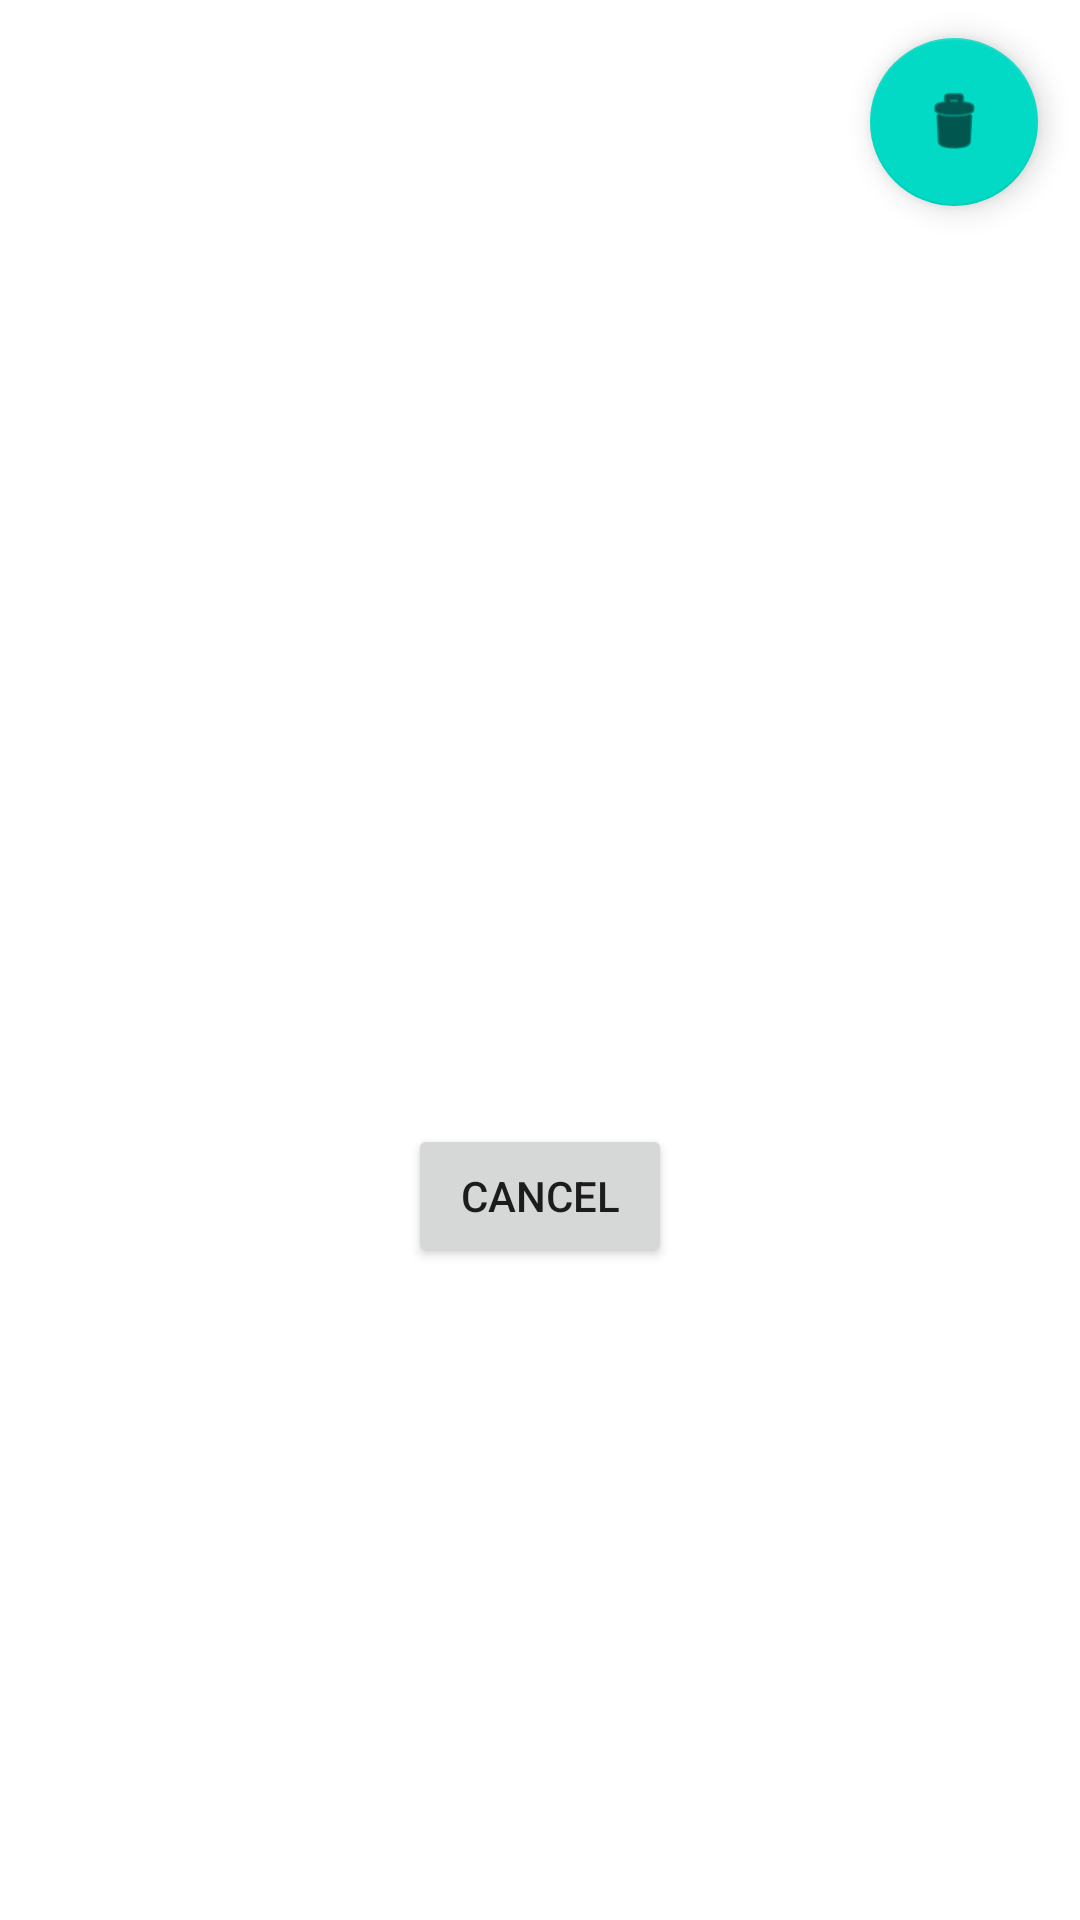

Reconstruct the res/layout file that produces this screen, plus the resources it refers to.
<!-- AndroidManifest.xml: application theme Theme.BackLogProjectV2 -->
<!-- res/layout/dialog_task_description.xml -->
<?xml version="1.0" encoding="utf-8"?>
<androidx.constraintlayout.widget.ConstraintLayout xmlns:android="http://schemas.android.com/apk/res/android"
    xmlns:app="http://schemas.android.com/apk/res-auto"
    android:layout_width="match_parent"
    android:layout_height="match_parent">

    <TextView
        android:id="@+id/textViewTaskDescription1"
        android:layout_width="wrap_content"
        android:layout_height="wrap_content"
        app:layout_constraintBottom_toBottomOf="parent"
        app:layout_constraintEnd_toEndOf="parent"
        app:layout_constraintStart_toStartOf="parent"
        app:layout_constraintTop_toTopOf="parent" />

    <Button
        android:id="@+id/cancel_button"
        android:layout_width="wrap_content"
        android:layout_height="wrap_content"
        android:text="Cancel"
        app:layout_constraintBottom_toBottomOf="parent"
        app:layout_constraintEnd_toEndOf="parent"
        app:layout_constraintStart_toStartOf="parent"
        app:layout_constraintTop_toBottomOf="@+id/textViewTaskDescription1"
        app:layout_constraintVertical_bias="0.172" />

    <TextView
        android:id="@+id/textViewState"
        android:layout_width="wrap_content"
        android:layout_height="wrap_content"
        app:layout_constraintBottom_toTopOf="@+id/textViewTaskDescription1"
        app:layout_constraintEnd_toEndOf="parent"
        app:layout_constraintStart_toStartOf="parent"
        app:layout_constraintTop_toTopOf="parent" />

    <com.google.android.material.floatingactionbutton.FloatingActionButton
        android:id="@+id/floatingActionButtonDeleteTask"
        android:layout_width="wrap_content"
        android:layout_height="wrap_content"
        android:clickable="true"
        app:layout_constraintBottom_toTopOf="@+id/textViewState"
        app:layout_constraintEnd_toEndOf="parent"
        app:layout_constraintHorizontal_bias="0.954"
        app:layout_constraintStart_toStartOf="parent"
        app:layout_constraintTop_toTopOf="parent"
        app:layout_constraintVertical_bias="0.142"
        app:srcCompat="@android:drawable/ic_menu_delete" />
</androidx.constraintlayout.widget.ConstraintLayout>
<!-- resources referenced by this layout -->
<resources>
  <style name="Theme.BackLogProjectV2" parent="Theme.MaterialComponents.DayNight.DarkActionBar">
          
          <item name="colorPrimary">@color/purple_500</item>
          <item name="colorPrimaryVariant">@color/purple_700</item>
          <item name="colorOnPrimary">@color/white</item>
          
          <item name="colorSecondary">@color/teal_200</item>
          <item name="colorSecondaryVariant">@color/teal_700</item>
          <item name="colorOnSecondary">@color/black</item>
          
          <item name="android:statusBarColor" tools:targetApi="l">?attr/colorPrimaryVariant</item>
          
      </style>
  <!-- not gathered from this repository: default colours our renderer supplied (Android Studio template values) -->
  <color name="purple_500">#FF6200EE</color>
  <color name="purple_700">#FF3700B3</color>
  <color name="teal_200">#FF03DAC5</color>
  <color name="teal_700">#FF018786</color>
  <color name="black">#FF000000</color>
  <color name="white">#FFFFFFFF</color>
</resources>
